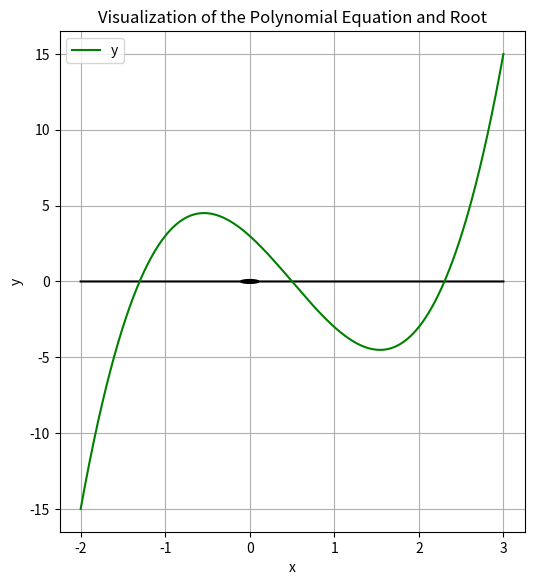

Here is the Python script that generated this plot:
print("\033c")
import numpy as np
import matplotlib.pyplot as plt

x_awal = -5.0
x_akhir = -4.0
dx = 0.001
err_m = 0.00001
x = x_awal
y = 2*x**3 - 3*x**2 - 5*x + 3

i = 0
while(x < x_akhir and y**2 > err_m**2):
    i = i + 1
    x = x + dx
    y = 2*x**3 - 3*x**2 - 5*x + 3
    print("Iterasi ke-", i)
    print("x =", x)
    print("y =", y)

print(" ")
print("VARIABEL")
print("x_awal =", x_awal)
print("x_akhir =", x_akhir)
print("dx =", dx)
print("error margin untuk y =", err_m)
print("HASIL AKHIR")
if(y<err_m):
    print("Pencarian akar berhasil.")
else:
    print("Pencarian akar gagal, silahkan perkecil dx atau perbesar error margin")
print("Banyaknya iterasi:", i)

#Visualisasikan Kurva
x = np.linspace(-2, 3, 10000)
plt.figure(figsize = (6, 6.5))
sumbu_x = x-x-0
y       = 2*x**3 - 3*x**2 - 5*x + 3
plt.plot(x, sumbu_x,                '-k')
plt.plot(x, (0.01-x**2)**0.5,       '-k')
plt.plot(x, -((0.01-x**2)**0.5),    '-k')
plt.plot(x, y,                      '-g', label = 'y')
plt.legend()
plt.grid()
plt.title('Visualization of the Polynomial Equation and Root')
plt.xlabel('x')
plt.ylabel('y')
plt.show()